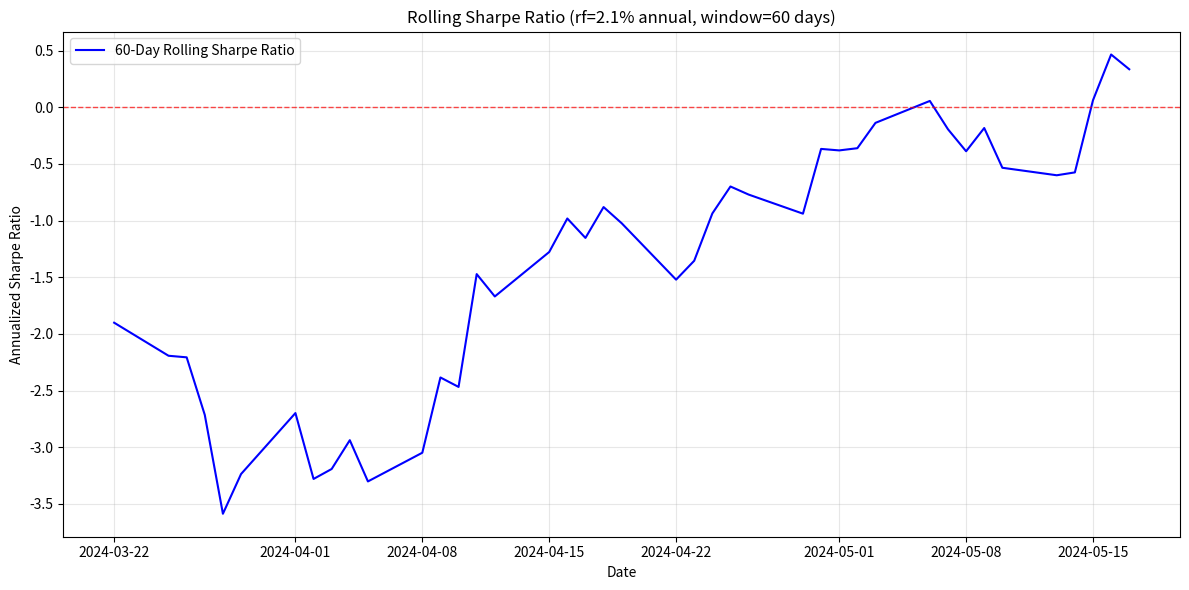

The matplotlib source for this figure:
import numpy as np
import pandas as pd
import matplotlib.pyplot as plt

# 生成示例数据：100个交易日的基金日收益率
np.random.seed(42)
dates = pd.date_range(start='2024-01-01', periods=100, freq='B')
fund_returns = pd.Series(np.random.normal(0.001, 0.02, len(dates)), index=dates, name='fund')

# 参数设置
rf_annual = 0.021
rf_daily = rf_annual / 252
window = 60

# 计算60天滚动年化夏普比率
rolling_mean = fund_returns.rolling(window=window).mean()
rolling_std = fund_returns.rolling(window=window).std()
rolling_sharpe = (rolling_mean - rf_daily) / rolling_std * np.sqrt(252)

# 最后一个窗口值
rolling_sharpe_last = rolling_sharpe.iloc[-1]

# 绘图
plt.figure(figsize=(12, 6))
plt.plot(rolling_sharpe, label=f'{window}-Day Rolling Sharpe Ratio', color='blue')
plt.axhline(y=0, color='red', linestyle='--', linewidth=1, alpha=0.7)
plt.title(f'Rolling Sharpe Ratio (rf={rf_annual*100}% annual, window={window} days)')
plt.xlabel('Date')
plt.ylabel('Annualized Sharpe Ratio')
plt.legend()
plt.grid(True, alpha=0.3)
plt.tight_layout()

# 保存图表
fig_path = 'rolling_sharpe.png'
plt.savefig(fig_path)
plt.close()

# 结果字典
result = {
    'rolling_sharpe_last': round(rolling_sharpe_last, 4),
    'figure_path': fig_path
}

print(result)
